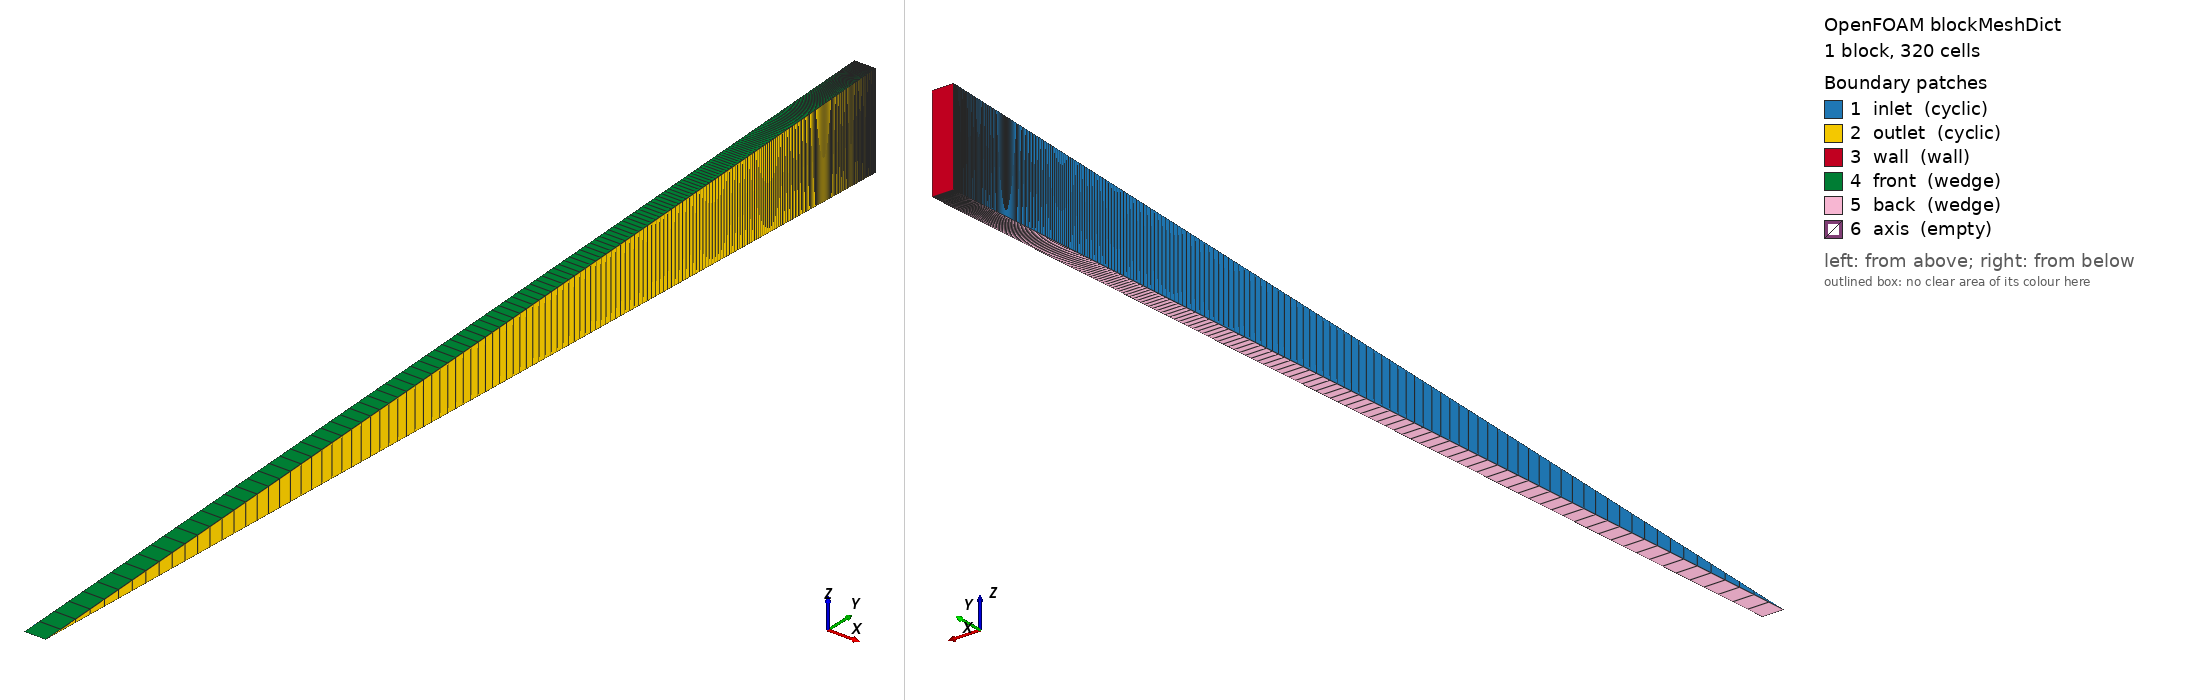

OpenFOAM case: the mesh blockMesh builds from blockMeshDict, 1 block(s), 320 cells. Boundary patches (legend numbers): 1 inlet (cyclic), 2 outlet (cyclic), 3 wall (wall), 4 front (wedge), 5 back (wedge), 6 axis (empty). Left view from above one corner, right view from below the opposite corner. Boundary conditions: 1 field file(s) under 0/; 6 of 6 drawn patches have an entry in a shipped field file.

=== system/blockMeshDict ===
FoamFile
{
    format      ascii;
    class       dictionary;
    object      blockMeshDict;
}

convertToMeters 1;
vertices
(
    (0 0 0) (0.001 0 0)
    (0.001 0.049952411079092894 0.0021809693682668) (0 0.049952411079092894 0.0021809693682668)
    (0 0.049952411079092894 -0.0021809693682668) (0.001 0.049952411079092894 -0.0021809693682668)
);
blocks ( hex (0 1 5 4 0 1 2 3) (1 320 1) simpleGrading (1 0.002895392856917947 1) );
boundary
(
    inlet  { type cyclic; neighbourPatch outlet; faces ((0 3 4 0)); }
    outlet { type cyclic; neighbourPatch inlet;  faces ((1 5 2 1)); }
    wall   { type wall;  faces ((3 2 5 4)); }
    front  { type wedge; faces ((0 1 2 3)); }
    back   { type wedge; faces ((0 4 5 1)); }
    axis   { type empty; faces ((0 1 1 0)); }
);


=== 0/wallShearStress ===
/*--------------------------------*- C++ -*----------------------------------*\
  =========                 |
  \\      /  F ield         | OpenFOAM: The Open Source CFD Toolbox
   \\    /   O peration     | Website:  https://openfoam.org
    \\  /    A nd           | Version:  14
     \\/     M anipulation  |
\*---------------------------------------------------------------------------*/
FoamFile
{
    format      ascii;
    class       volVectorField;
    location    "0";
    object      wallShearStress;
}
// * * * * * * * * * * * * * * * * * * * * * * * * * * * * * * * * * * * * * //

dimensions      [0 2 -2 0 0 0 0];

internalField   uniform (0 0 0);

boundaryField
{
    inlet
    {
        type            cyclic;
    }
    outlet
    {
        type            cyclic;
    }
    wall
    {
        type            calculated;
        value           uniform (-0.759520050144 -9.9504480596e-25 -8.91216952979e-26);
    }
    front
    {
        type            wedge;
    }
    back
    {
        type            wedge;
    }
    axis
    {
        type            empty;
    }
}


// ************************************************************************* //
